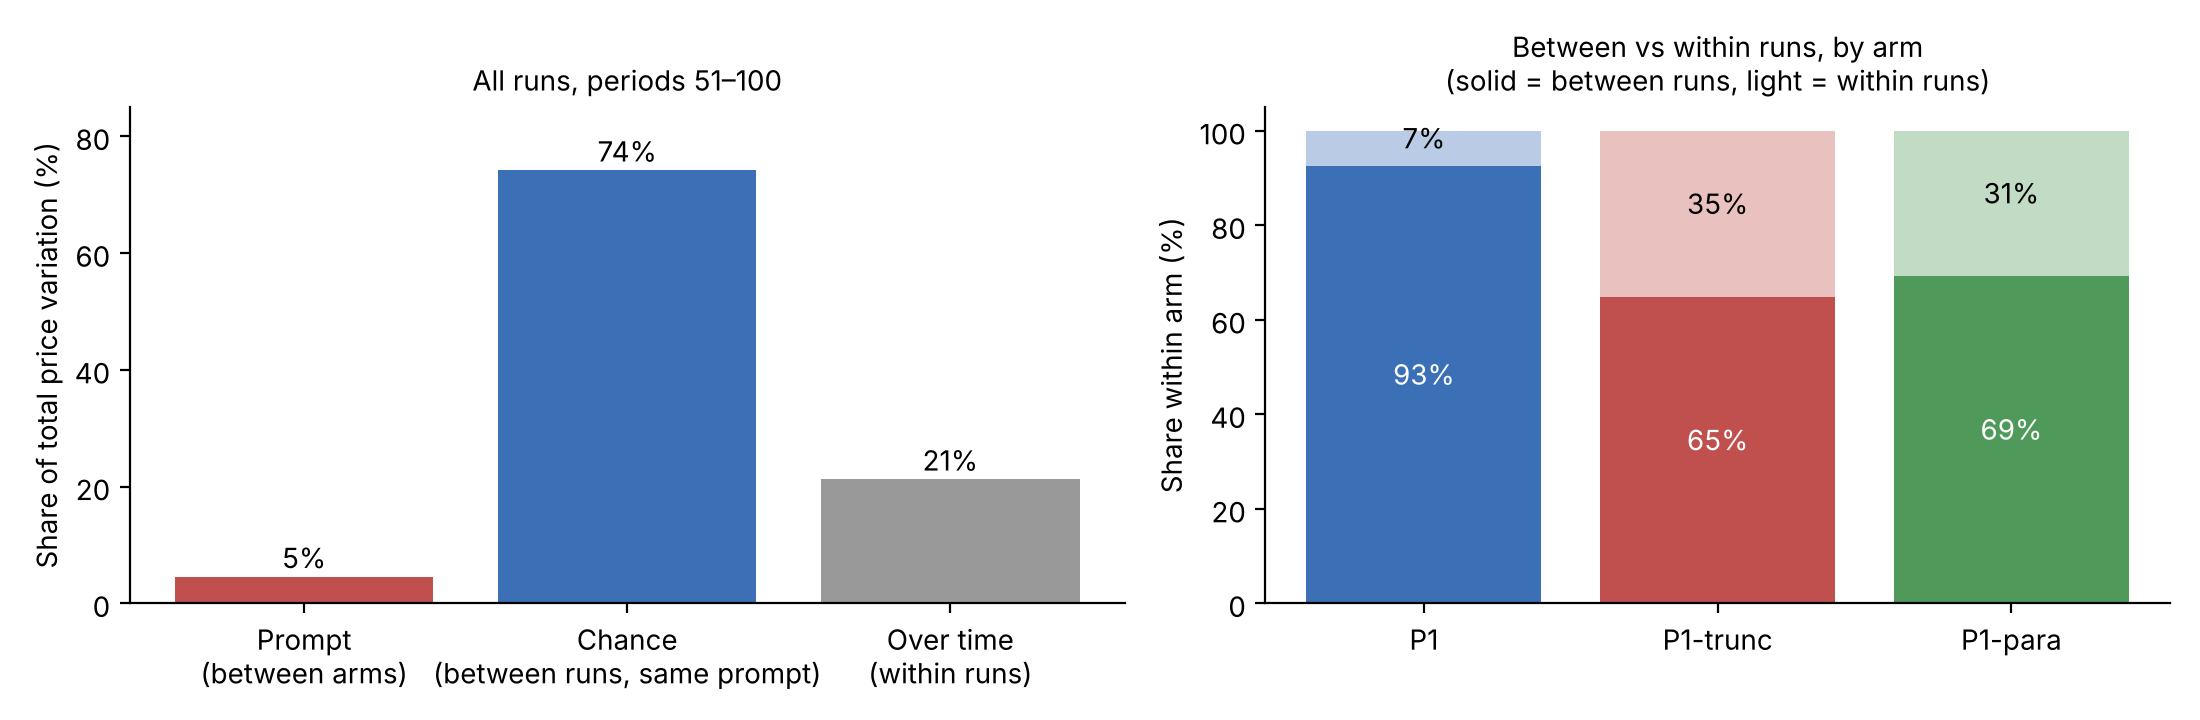

Values plotted in this chart, from the file beside it:
, sum_of_squares, share_pct, between_runs_pct, within_runs_pct, total_var
between arms (prompt), 2.711, 4.555, , , 
between runs within arm (chance), 44.16, 74.2, , , 
within runs over time, 12.65, 21.25, , , 
P1, , , 92.61, 7.393, 0.01686
P1-trunc, , , 64.87, 35.13, 0.01411
P1-para, , , 69.33, 30.67, 0.008233
